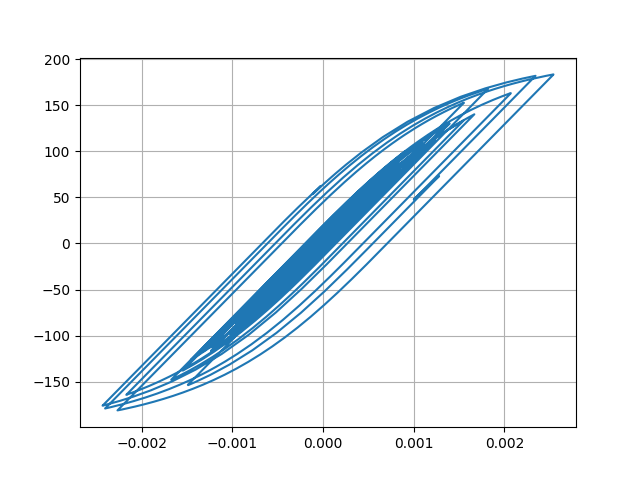

The data file committed next to this chart (first rows):
Desplacment, Force
0.0, 0.0
1.1906528861681467e-06, 0.1191
3.639068605104262e-06, 0.3639
5.397012599130371e-06, 0.5397
5.400220984609555e-06, 0.54
3.918488918760176e-06, 0.3918
2.2076624321917405e-06, 0.2208
1.6412101265386847e-06, 0.1641
2.6826668438792908e-06, 0.2683
4.6596086154077945e-06, 0.466
6.173109439961708e-06, 0.6173
5.765217776875913e-06, 0.5765
2.589579502424509e-06, 0.259
-3.1639182038378346e-06, -0.3164
-1.0364161358068806e-05, -1.036
-1.786865213719153e-05, -1.787
-2.517813974715081e-05, -2.518
-3.2422281581217126e-05, -3.242
-3.98717653621776e-05, -3.987
-4.7501150454319635e-05, -4.749
-5.492489930802499e-05, -5.491
-6.110733612127545e-05, -6.109
-6.481054418265469e-05, -6.479
-6.531744419883242e-05, -6.529
-6.302179042112668e-05, -6.3
-5.908897962282065e-05, -5.907
-5.461470343120113e-05, -5.459
-5.05642413520532e-05, -5.054
-4.742195810688097e-05, -4.74
-4.5336633838937324e-05, -4.531
-4.427989018972407e-05, -4.426
-4.374348989525251e-05, -4.372
-4.263979279683676e-05, -4.262
-3.9882382827950285e-05, -3.986
-3.494906644492173e-05, -3.493
-2.7829851751198723e-05, -2.781
-1.9104520812840844e-05, -1.908
-9.266429971478177e-06, -0.9243
1.500245716681508e-06, 0.1523
1.3027752741843445e-05, 1.305
2.4981529104920383e-05, 2.5
3.6381512073312155e-05, 3.64
4.5876228505219574e-05, 4.589
5.2525395793864604e-05, 5.254
5.694212158743797e-05, 5.695
6.0390525113750574e-05, 6.04
6.41483965956241e-05, 6.415
6.903531047711318e-05, 6.903
7.473972948273843e-05, 7.473
8.151982332123045e-05, 8.15
9.056732973485233e-05, 9.053
0.0001033, 10.32
0.0001203, 12.01
0.0001398, 13.96
0.0001579, 15.76
0.0001703, 16.99
0.0001743, 17.39
0.0001699, 16.95
0.0001589, 15.84
0.0001441, 14.37
... 2,941 more rows
